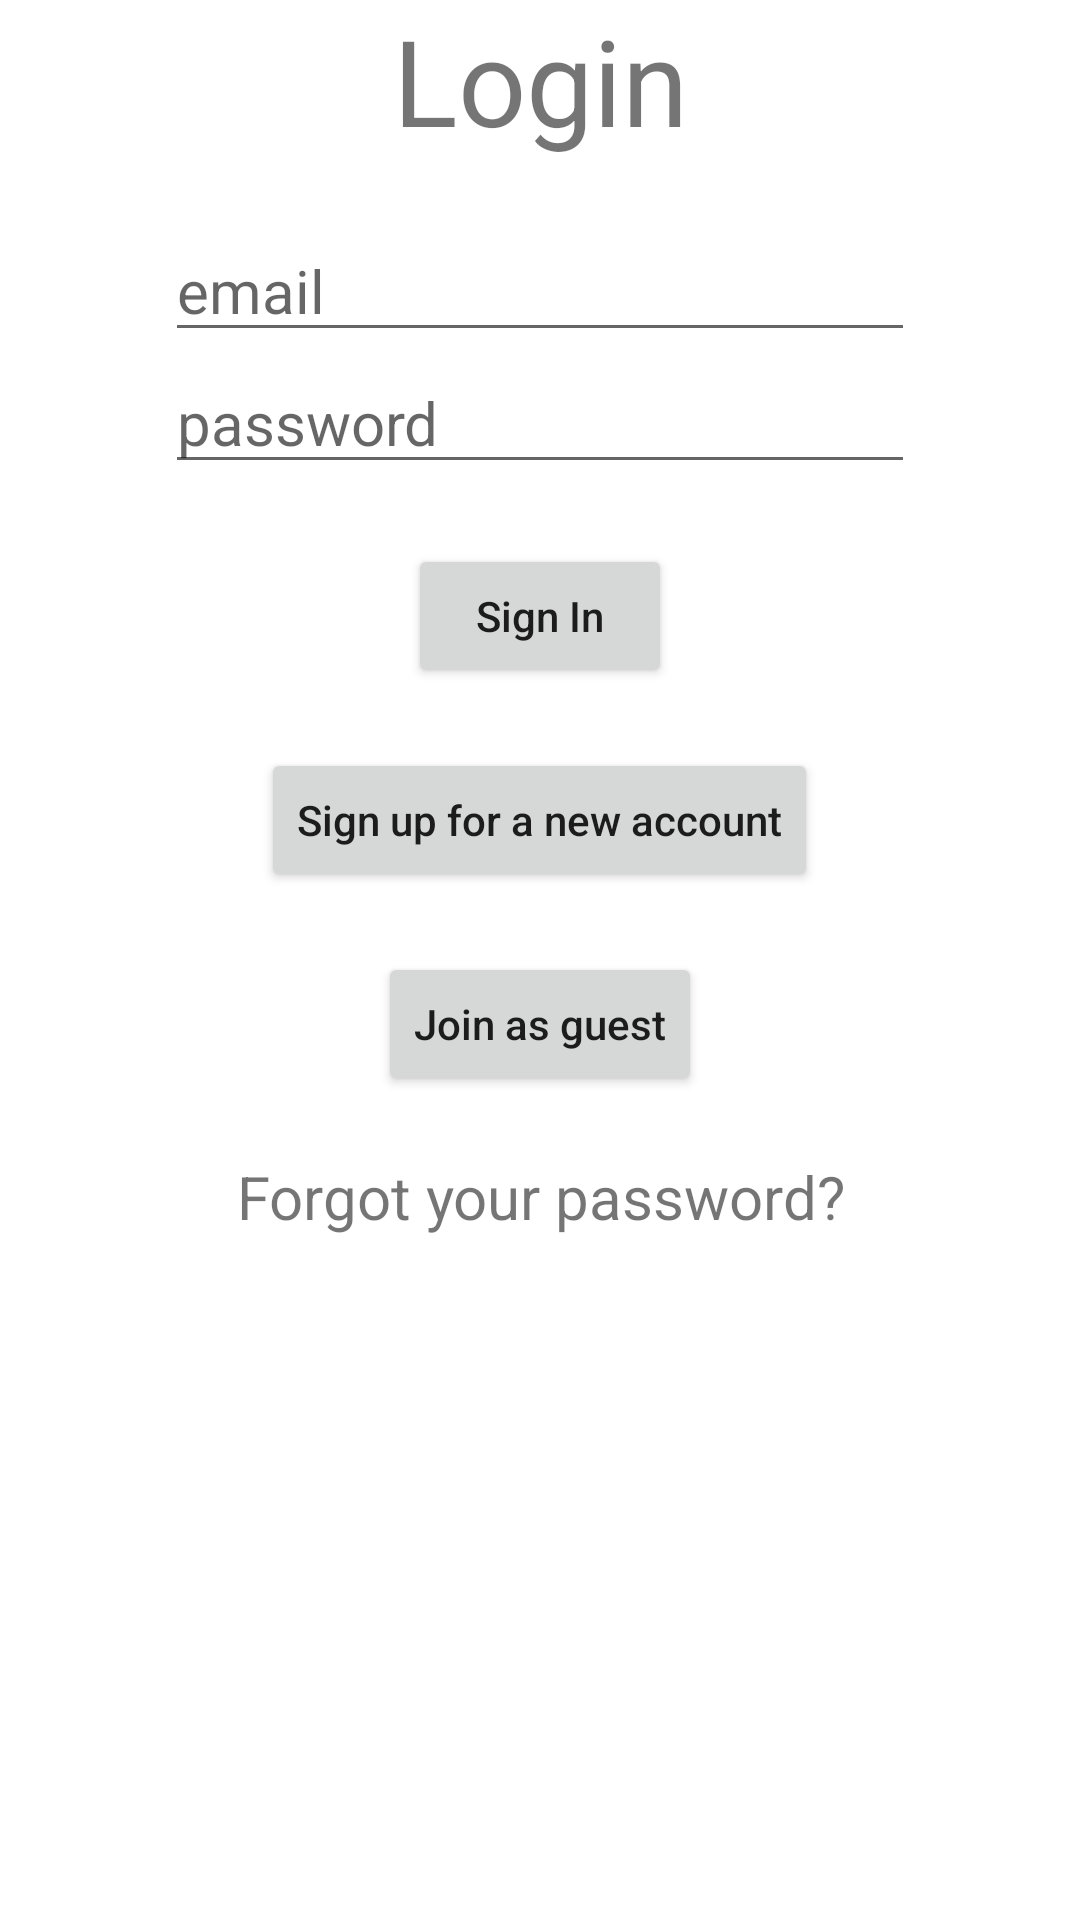

Layout XML and referenced resources for this Android screen:
<!-- AndroidManifest.xml: application theme Theme.AutoFacil -->
<!-- res/layout/activity_login_screen.xml -->
<?xml version="1.0" encoding="utf-8"?>
<androidx.appcompat.widget.LinearLayoutCompat xmlns:android="http://schemas.android.com/apk/res/android"
    xmlns:app="http://schemas.android.com/apk/res-auto"
    xmlns:tools="http://schemas.android.com/tools"
    android:layout_width="match_parent"
    android:layout_height="match_parent"
    android:orientation="vertical"
    tools:context=".LoginActivity"
    >

    <androidx.appcompat.widget.AppCompatTextView
        android:layout_width="match_parent"
        android:layout_height="wrap_content"
        android:textAlignment="center"
        android:text="Login"
        android:textSize="40sp"/>

    <com.google.android.material.textfield.TextInputEditText
        android:id="@+id/inputEmail"
        android:layout_width="250dp"
        android:layout_height="wrap_content"
        android:inputType="textEmailAddress"
        android:hint="email"
        android:layout_gravity="center"
        android:layout_marginStart="30dp"
        android:layout_marginTop="20dp"
        android:layout_marginEnd="30dp"
        android:textSize="20sp"
        />

    <com.google.android.material.textfield.TextInputEditText
        android:id="@+id/inputPassword"
        android:layout_width="250dp"
        android:layout_height="wrap_content"
        android:inputType="textPassword"
        android:hint="password"
        android:layout_gravity="center"
        android:layout_marginStart="30dp"
        android:layout_marginEnd="30dp"
        android:textSize="20sp"
        />

    <TextView
        android:id="@+id/messageError"
        android:layout_width="wrap_content"
        android:layout_height="wrap_content"
        android:visibility="gone"
        android:textAlignment="center"
        android:textColor="@color/red"
        />

    <androidx.appcompat.widget.AppCompatButton
        android:id="@+id/btnSignIn"
        android:layout_width="wrap_content"
        android:layout_height="wrap_content"
        android:layout_gravity="center_horizontal"
        android:layout_marginTop="20dp"
        android:textAllCaps="false"
        android:text="Sign In"
        />

    <androidx.appcompat.widget.AppCompatButton
        android:id="@+id/btnSignUpNewAccount"
        android:layout_width="wrap_content"
        android:layout_height="wrap_content"
        android:layout_gravity="center_horizontal"
        android:layout_marginTop="20dp"
        android:textAllCaps="false"
        android:text="Sign up for a new account"
        />

    <androidx.appcompat.widget.AppCompatButton
        android:id="@+id/btnJoinAsGuest"
        android:layout_width="wrap_content"
        android:layout_height="wrap_content"
        android:layout_gravity="center_horizontal"
        android:layout_marginTop="20dp"
        android:textAllCaps="false"
        android:text="Join as guest"
        />

    <TextView
        android:id="@+id/textForgotPassword"
        android:layout_width="match_parent"
        android:layout_height="wrap_content"
        android:text="Forgot your password?"
        android:textAlignment="center"
        android:layout_marginTop="20dp"
        android:textSize="20sp"
        android:clickable="true"
        />
</androidx.appcompat.widget.LinearLayoutCompat>
<!-- resources referenced by this layout -->
<resources>
  <color name="red">#FF0000</color>
  <style name="Theme.AutoFacil" parent="Theme.MaterialComponents.DayNight.DarkActionBar">
          
          <item name="colorPrimary">@color/purple_500</item>
          <item name="colorPrimaryVariant">@color/purple_700</item>
          <item name="colorOnPrimary">@color/white</item>
          
          <item name="colorSecondary">@color/teal_200</item>
          <item name="colorSecondaryVariant">@color/teal_700</item>
          <item name="colorOnSecondary">@color/black</item>
          
          <item name="android:statusBarColor">?attr/colorPrimaryVariant</item>
          
      </style>
  <color name="purple_500">#FF6200EE</color>
  <color name="purple_700">#FF3700B3</color>
  <color name="white">#FFFFFFFF</color>
  <color name="teal_200">#FF03DAC5</color>
  <color name="teal_700">#FF018786</color>
  <color name="black">#FF000000</color>
</resources>
